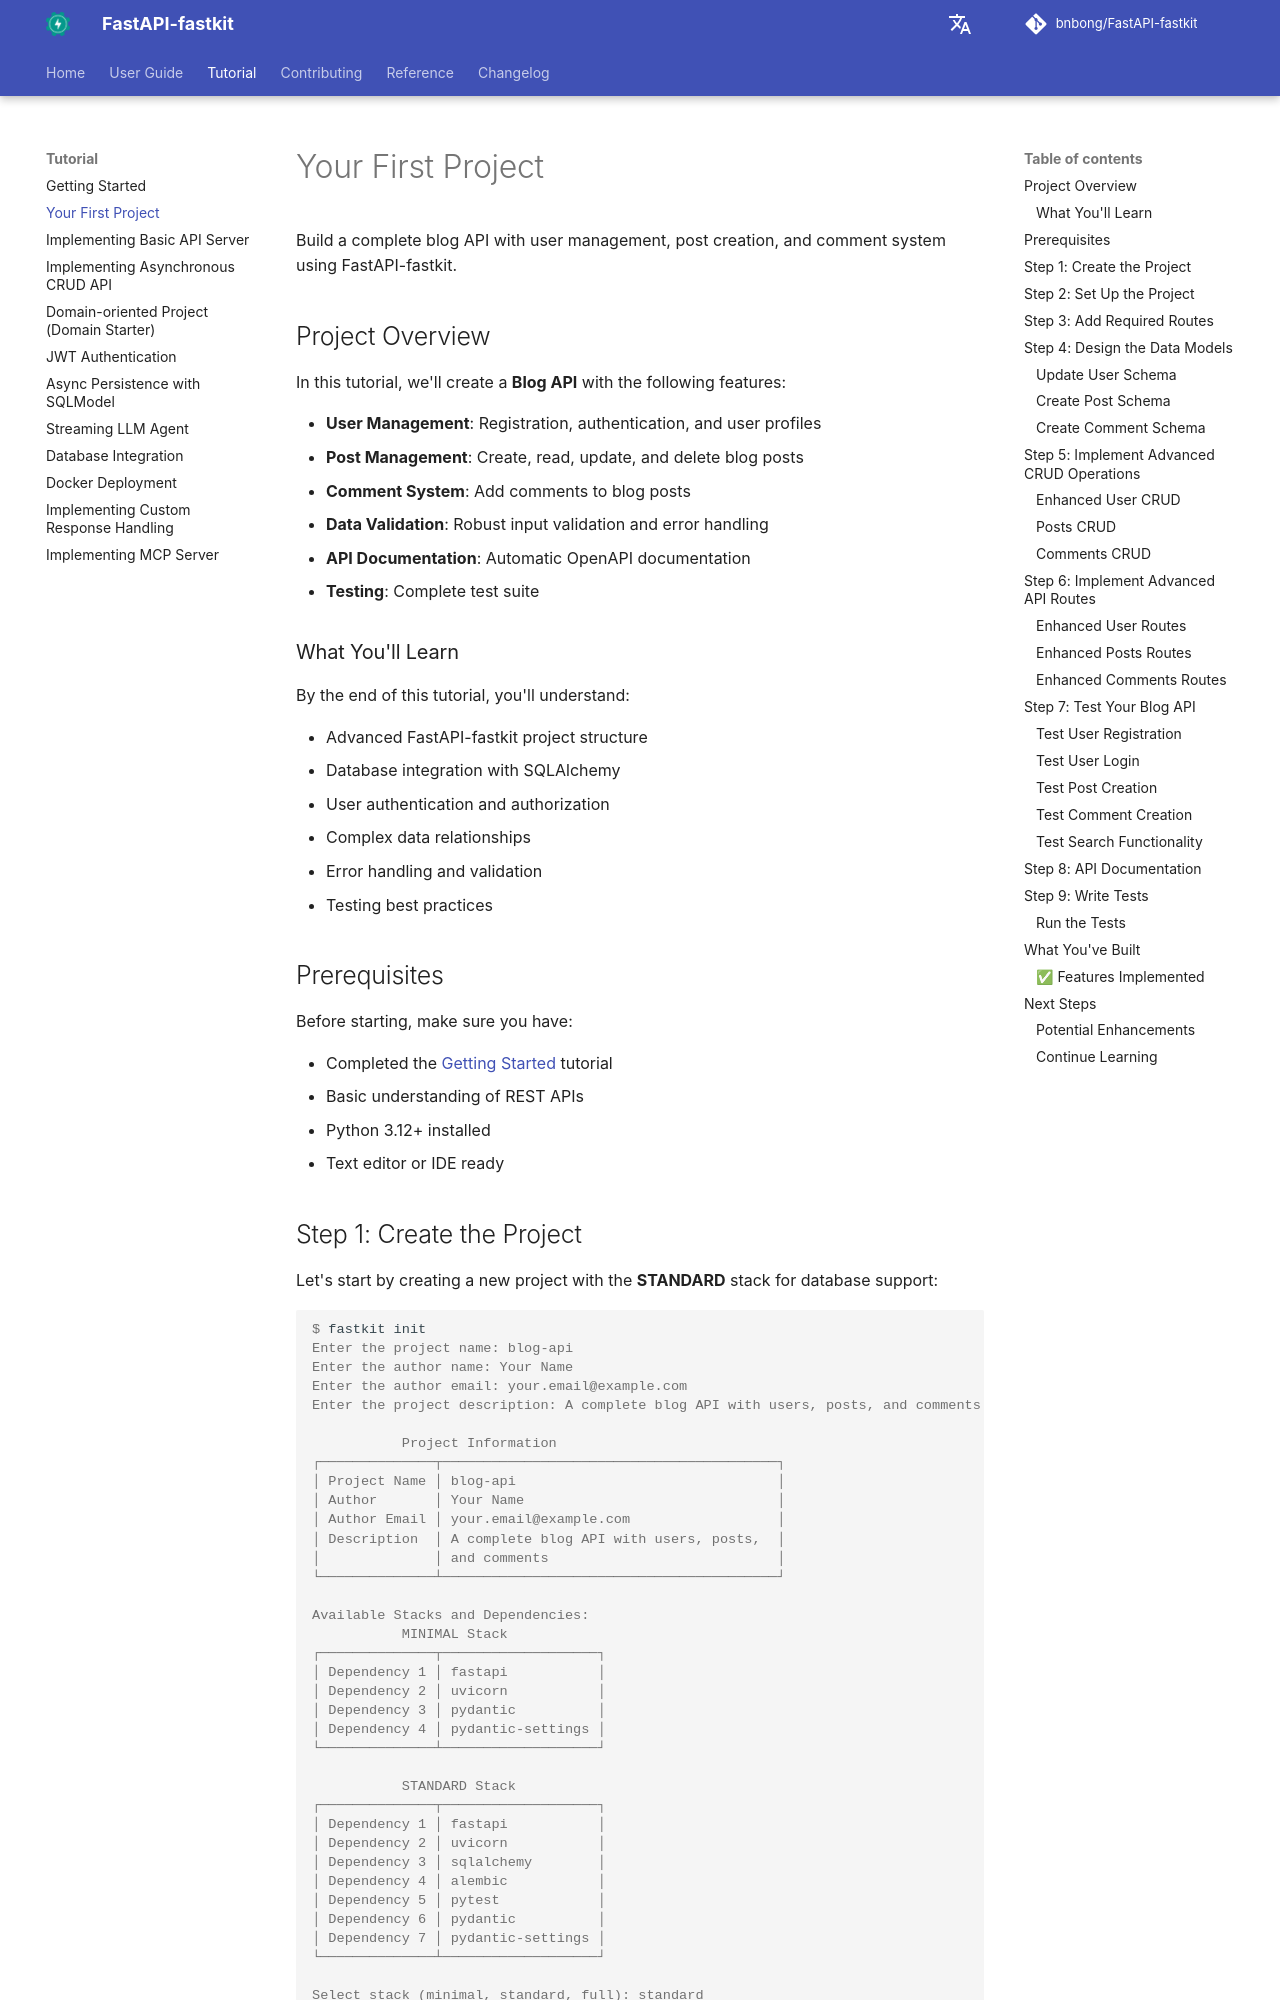

repository: bnbong/FastAPI-fastkit · page: tutorial/first-project/index.html · generator: mkdocs

# Your First Project

Build a complete blog API with user management, post creation, and comment system using FastAPI-fastkit.

## Project Overview

In this tutorial, we'll create a **Blog API** with the following features:

- **User Management**: Registration, authentication, and user profiles
- **Post Management**: Create, read, update, and delete blog posts
- **Comment System**: Add comments to blog posts
- **Data Validation**: Robust input validation and error handling
- **API Documentation**: Automatic OpenAPI documentation
- **Testing**: Complete test suite

### What You'll Learn

By the end of this tutorial, you'll understand:

- Advanced FastAPI-fastkit project structure
- Database integration with SQLAlchemy
- User authentication and authorization
- Complex data relationships
- Error handling and validation
- Testing best practices

## Prerequisites

Before starting, make sure you have:

- Completed the [Getting Started](getting-started.md) tutorial
- Basic understanding of REST APIs
- Python 3.12+ installed
- Text editor or IDE ready
